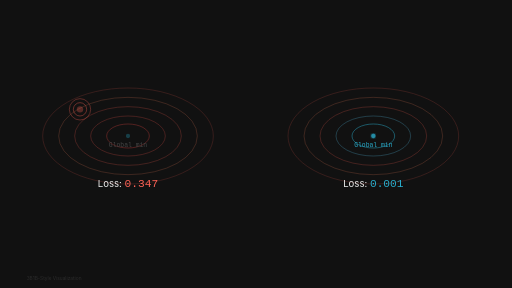
t = 0.00 s
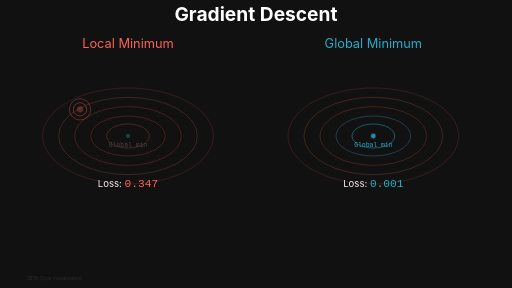
t = 1.88 s
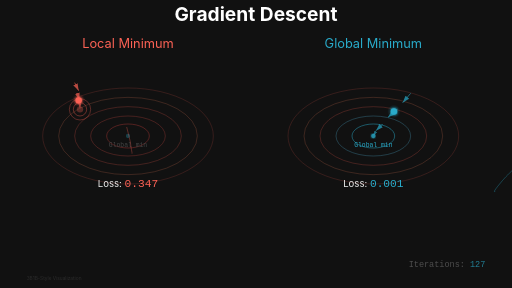
t = 4.00 s
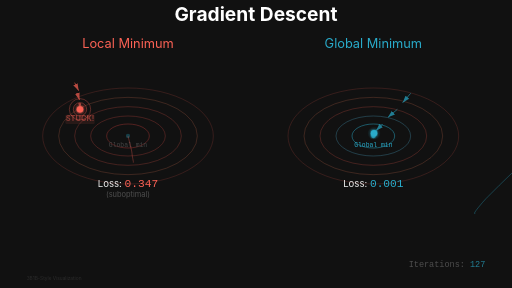
t = 5.75 s
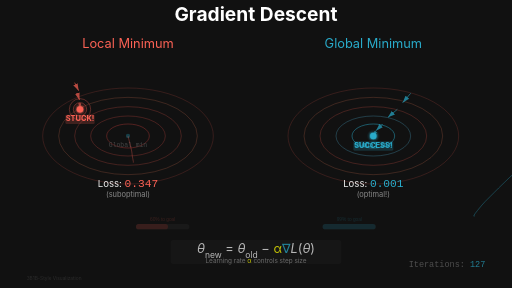
t = 7.60 s
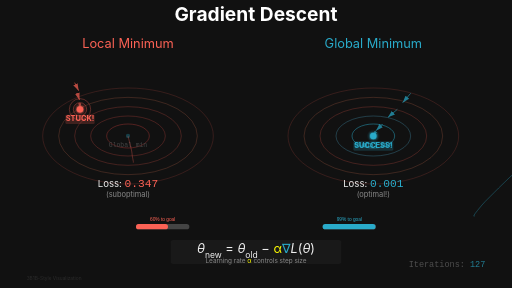
t = 9.50 s

The animated SVG that drew these frames (rendered in a browser with its animation timeline set to each time). Animation: 24 SMIL elements (animate=22,animateMotion=2); one cycle of 9.50 s, repeats indefinitely.

<svg xmlns="http://www.w3.org/2000/svg" viewBox="0 0 1920 1080" width="1920" height="1080">
  <!-- 3Blue1Brown Style Gradient Descent Animation -->
  <!-- Dark background -->
  <defs>
    <!-- Color gradients matching 3B1B palette -->
    <linearGradient id="lossGradient" x1="0%" y1="0%" x2="0%" y2="100%">
      <stop offset="0%" style="stop-color:#FC6255;stop-opacity:1">
        <animate attributeName="stop-opacity" values="1;0.8;1" dur="3s" repeatCount="indefinite"/>
      </stop>
      <stop offset="50%" style="stop-color:#E07856;stop-opacity:1"/>
      <stop offset="100%" style="stop-color:#29ABCA;stop-opacity:1">
        <animate attributeName="stop-opacity" values="1;0.8;1" dur="3s" repeatCount="indefinite"/>
      </stop>
    </linearGradient>

    <radialGradient id="glowBlue" cx="50%" cy="50%" r="50%">
      <stop offset="0%" style="stop-color:#29ABCA;stop-opacity:0.8"/>
      <stop offset="100%" style="stop-color:#29ABCA;stop-opacity:0"/>
    </radialGradient>

    <radialGradient id="glowRed" cx="50%" cy="50%" r="50%">
      <stop offset="0%" style="stop-color:#FC6255;stop-opacity:0.8"/>
      <stop offset="100%" style="stop-color:#FC6255;stop-opacity:0"/>
    </radialGradient>

    <!-- Motion blur filter -->
    <filter id="motionBlur">
      <feGaussianBlur in="SourceGraphic" stdDeviation="2,0"/>
    </filter>

    <!-- Glow effect -->
    <filter id="glow">
      <feGaussianBlur stdDeviation="4" result="coloredBlur"/>
      <feMerge>
        <feMergeNode in="coloredBlur"/>
        <feMergeNode in="SourceGraphic"/>
      </feMerge>
    </filter>

    <!-- Arrow marker -->
    <marker id="arrowBlue" markerWidth="10" markerHeight="10" refX="9" refY="3" orient="auto" markerUnits="strokeWidth">
      <path d="M0,0 L0,6 L9,3 z" fill="#29ABCA"/>
    </marker>

    <marker id="arrowRed" markerWidth="10" markerHeight="10" refX="9" refY="3" orient="auto" markerUnits="strokeWidth">
      <path d="M0,0 L0,6 L9,3 z" fill="#FC6255"/>
    </marker>
  </defs>

  <!-- Background -->
  <rect width="1920" height="1080" fill="#111111"/>

  <!-- Title -->
  <g id="title" opacity="0">
    <text x="960" y="80" font-family="'SF Pro Display', 'Lato', sans-serif" font-size="72" font-weight="bold" fill="#FFFFFF" text-anchor="middle">
      Gradient Descent
    </text>
    <animate attributeName="opacity" from="0" to="1" begin="0s" dur="0.8s" fill="freeze"/>
  </g>

  <!-- Main container for dual comparison -->
  <g id="mainContent">
    <!-- LEFT PANEL: Local Minimum (Red - Stuck) -->
    <g id="leftPanel" transform="translate(100, 150)">
      <!-- Panel label -->
      <text x="380" y="30" font-family="'SF Pro Display', sans-serif" font-size="48" fill="#FC6255" text-anchor="middle" opacity="0">
        Local Minimum
        <animate attributeName="opacity" from="0" to="1" begin="1s" dur="0.6s" fill="freeze"/>
      </text>

      <!-- 3D Contour plot -->
      <g id="leftContour" transform="translate(0, 60)">
        <!-- Contour levels (from high to low loss) -->
        <ellipse cx="380" cy="300" rx="320" ry="180" fill="none" stroke="#FC6255" stroke-width="2" opacity="0.3"/>
        <ellipse cx="380" cy="300" rx="260" ry="145" fill="none" stroke="#E07856" stroke-width="2" opacity="0.4"/>
        <ellipse cx="380" cy="300" rx="200" ry="110" fill="none" stroke="#CF5044" stroke-width="2" opacity="0.5"/>
        <ellipse cx="380" cy="300" rx="140" ry="75" fill="none" stroke="#B8423C" stroke-width="2" opacity="0.6"/>
        <ellipse cx="380" cy="300" rx="80" ry="45" fill="none" stroke="#A13433" stroke-width="2.5" opacity="0.7"/>

        <!-- Local minimum point (trap) -->
        <circle cx="200" cy="200" r="40" fill="none" stroke="#FC6255" stroke-width="2" opacity="0.6"/>
        <circle cx="200" cy="200" r="25" fill="none" stroke="#FC6255" stroke-width="2" opacity="0.7"/>
        <circle cx="200" cy="200" r="12" fill="#FC6255" opacity="0.3"/>

        <!-- Global minimum indicator (unreachable) -->
        <circle cx="380" cy="300" r="8" fill="#29ABCA" opacity="0.3"/>
        <text x="380" y="340" font-family="monospace" font-size="24" fill="#444444" text-anchor="middle">Global min</text>

        <!-- Gradient vectors along the path -->
        <g id="leftGradientVectors" opacity="0">
          <line x1="180" y1="100" x2="195" y2="130" stroke="#FC6255" stroke-width="3" marker-end="url(#arrowRed)" opacity="0.7"/>
          <line x1="190" y1="140" x2="198" y2="165" stroke="#FC6255" stroke-width="3" marker-end="url(#arrowRed)" opacity="0.7"/>
          <line x1="199" y1="175" x2="200" y2="195" stroke="#FC6255" stroke-width="2" marker-end="url(#arrowRed)" opacity="0.6"/>
          <animate attributeName="opacity" from="0" to="1" begin="3s" dur="0.5s" fill="freeze"/>
        </g>

        <!-- Ball with trail (descending to local min) -->
        <g id="leftBall">
          <!-- Motion trail -->
          <path d="M 180,100 Q 185,120 190,140 T 195,165 T 198,185 T 200,200"
                fill="none" stroke="#FC6255" stroke-width="3" opacity="0.4" stroke-dasharray="1500" stroke-dashoffset="1500">
            <animate attributeName="stroke-dashoffset" from="1500" to="0" begin="2s" dur="3s" fill="freeze"/>
          </path>

          <!-- Ball with glow -->
          <circle cx="0" cy="0" r="25" fill="url(#glowRed)" opacity="0">
            <animate attributeName="opacity" from="0" to="0.6" begin="2s" dur="0.3s" fill="freeze"/>
          </circle>
          <circle cx="0" cy="0" r="12" fill="#FC6255" filter="url(#glow)" opacity="0">
            <animate attributeName="opacity" from="0" to="1" begin="2s" dur="0.3s" fill="freeze"/>
          </circle>

          <!-- Ball position animation -->
          <animateMotion dur="3s" begin="2s" fill="freeze" path="M 180,100 Q 185,120 190,140 T 195,165 T 198,185 T 200,200"/>
        </g>

        <!-- "STUCK!" indicator -->
        <g id="leftStuckLabel" opacity="0">
          <rect x="145" y="220" width="110" height="35" fill="#FC6255" opacity="0.2" rx="5"/>
          <text x="200" y="245" font-family="'SF Pro Display', sans-serif" font-size="28" font-weight="bold" fill="#FC6255" text-anchor="middle">STUCK!</text>
          <animate attributeName="opacity" from="0" to="1" begin="5.5s" dur="0.5s" fill="freeze"/>
        </g>
      </g>

      <!-- Loss value display -->
      <g id="leftLossDisplay" transform="translate(0, 550)">
        <text x="380" y="0" font-family="'SF Pro Display', sans-serif" font-size="36" fill="#EEEEEE" text-anchor="middle">
          Loss: <tspan font-family="'SF Mono', monospace" fill="#FC6255" font-size="42">0.347</tspan>
        </text>
        <text x="380" y="40" font-family="'SF Pro Display', sans-serif" font-size="28" fill="#888888" text-anchor="middle" opacity="0">
          (suboptimal)
          <animate attributeName="opacity" from="0" to="1" begin="5.5s" dur="0.5s" fill="freeze"/>
        </text>
      </g>
    </g>

    <!-- RIGHT PANEL: Global Minimum (Blue - Success) -->
    <g id="rightPanel" transform="translate(1020, 150)">
      <!-- Panel label -->
      <text x="380" y="30" font-family="'SF Pro Display', sans-serif" font-size="48" fill="#29ABCA" text-anchor="middle" opacity="0">
        Global Minimum
        <animate attributeName="opacity" from="0" to="1" begin="1s" dur="0.6s" fill="freeze"/>
      </text>

      <!-- 3D Contour plot -->
      <g id="rightContour" transform="translate(0, 60)">
        <!-- Contour levels (smooth descent) -->
        <ellipse cx="380" cy="300" rx="320" ry="180" fill="none" stroke="#FC6255" stroke-width="2" opacity="0.3"/>
        <ellipse cx="380" cy="300" rx="260" ry="145" fill="none" stroke="#E07856" stroke-width="2" opacity="0.4"/>
        <ellipse cx="380" cy="300" rx="200" ry="110" fill="none" stroke="#CF5044" stroke-width="2" opacity="0.5"/>
        <ellipse cx="380" cy="300" rx="140" ry="75" fill="none" stroke="#4A9EBE" stroke-width="2" opacity="0.6"/>
        <ellipse cx="380" cy="300" rx="80" ry="45" fill="none" stroke="#29ABCA" stroke-width="2.5" opacity="0.7"/>

        <!-- Global minimum point -->
        <circle cx="380" cy="300" r="8" fill="#29ABCA" opacity="0.8" filter="url(#glow)"/>
        <text x="380" y="340" font-family="monospace" font-size="24" fill="#29ABCA" text-anchor="middle">Global min</text>

        <!-- Gradient vectors along the path -->
        <g id="rightGradientVectors" opacity="0">
          <line x1="520" y1="140" x2="490" y2="175" stroke="#29ABCA" stroke-width="3" marker-end="url(#arrowBlue)" opacity="0.7"/>
          <line x1="470" y1="200" x2="435" y2="230" stroke="#29ABCA" stroke-width="3" marker-end="url(#arrowBlue)" opacity="0.7"/>
          <line x1="415" y1="255" x2="390" y2="280" stroke="#29ABCA" stroke-width="3" marker-end="url(#arrowBlue)" opacity="0.7"/>
          <line x1="385" y1="290" x2="380" y2="298" stroke="#29ABCA" stroke-width="2" marker-end="url(#arrowBlue)" opacity="0.6"/>
          <animate attributeName="opacity" from="0" to="1" begin="3s" dur="0.5s" fill="freeze"/>
        </g>

        <!-- Ball with trail (descending to global min) -->
        <g id="rightBall">
          <!-- Motion trail -->
          <path d="M 550,120 Q 510,155 470,195 T 420,245 T 390,280 T 380,300"
                fill="none" stroke="#29ABCA" stroke-width="3" opacity="0.4" stroke-dasharray="2000" stroke-dashoffset="2000">
            <animate attributeName="stroke-dashoffset" from="2000" to="0" begin="2s" dur="4s" fill="freeze"/>
          </path>

          <!-- Ball with glow -->
          <circle cx="0" cy="0" r="25" fill="url(#glowBlue)" opacity="0">
            <animate attributeName="opacity" from="0" to="0.6" begin="2s" dur="0.3s" fill="freeze"/>
          </circle>
          <circle cx="0" cy="0" r="12" fill="#29ABCA" filter="url(#glow)" opacity="0">
            <animate attributeName="opacity" from="0" to="1" begin="2s" dur="0.3s" fill="freeze"/>
          </circle>

          <!-- Ball position animation -->
          <animateMotion dur="4s" begin="2s" fill="freeze" path="M 550,120 Q 510,155 470,195 T 420,245 T 390,280 T 380,300"/>
        </g>

        <!-- "SUCCESS!" indicator -->
        <g id="rightSuccessLabel" opacity="0">
          <rect x="305" y="320" width="150" height="35" fill="#29ABCA" opacity="0.2" rx="5"/>
          <text x="380" y="345" font-family="'SF Pro Display', sans-serif" font-size="28" font-weight="bold" fill="#29ABCA" text-anchor="middle">SUCCESS!</text>
          <animate attributeName="opacity" from="0" to="1" begin="6.5s" dur="0.5s" fill="freeze"/>
        </g>
      </g>

      <!-- Loss value display -->
      <g id="rightLossDisplay" transform="translate(0, 550)">
        <text x="380" y="0" font-family="'SF Pro Display', sans-serif" font-size="36" fill="#EEEEEE" text-anchor="middle">
          Loss: <tspan font-family="'SF Mono', monospace" fill="#29ABCA" font-size="42">0.001</tspan>
        </text>
        <text x="380" y="40" font-family="'SF Pro Display', sans-serif" font-size="28" fill="#888888" text-anchor="middle" opacity="0">
          (optimal!)
          <animate attributeName="opacity" from="0" to="1" begin="6.5s" dur="0.5s" fill="freeze"/>
        </text>
      </g>
    </g>
  </g>

  <!-- Formula overlay -->
  <g id="formula" transform="translate(960, 950)" opacity="0">
    <rect x="-320" y="-50" width="640" height="90" fill="#1A1A1A" opacity="0.9" rx="10"/>
    <text x="0" y="0" font-family="'SF Pro Display', sans-serif" font-size="48" fill="#EEEEEE" text-anchor="middle">
      <tspan font-style="italic">θ</tspan><tspan baseline-shift="sub" font-size="32">new</tspan> =
      <tspan font-style="italic">θ</tspan><tspan baseline-shift="sub" font-size="32">old</tspan> −
      <tspan fill="#FFFF00">α</tspan><tspan fill="#29ABCA">∇</tspan><tspan font-style="italic">L</tspan>(<tspan font-style="italic">θ</tspan>)
    </text>
    <text x="0" y="35" font-family="'SF Pro Display', sans-serif" font-size="24" fill="#888888" text-anchor="middle">
      Learning rate <tspan fill="#FFFF00">α</tspan> controls step size
    </text>
    <animate attributeName="opacity" from="0" to="1" begin="7s" dur="0.8s" fill="freeze"/>
  </g>

  <!-- Convergence comparison bars -->
  <g id="convergenceComparison" transform="translate(960, 840)" opacity="0">
    <!-- Left bar (stuck) -->
    <rect x="-450" y="0" width="200" height="20" fill="#444444" rx="10"/>
    <rect x="-450" y="0" width="120" height="20" fill="#FC6255" rx="10">
      <animate attributeName="width" from="0" to="120" begin="8s" dur="1s" fill="freeze"/>
    </rect>
    <text x="-350" y="-10" font-family="sans-serif" font-size="18" fill="#FC6255" text-anchor="middle">60% to goal</text>

    <!-- Right bar (success) -->
    <rect x="250" y="0" width="200" height="20" fill="#444444" rx="10"/>
    <rect x="250" y="0" width="198" height="20" fill="#29ABCA" rx="10">
      <animate attributeName="width" from="0" to="198" begin="8s" dur="1.5s" fill="freeze"/>
    </rect>
    <text x="350" y="-10" font-family="sans-serif" font-size="18" fill="#29ABCA" text-anchor="middle">99% to goal</text>

    <animate attributeName="opacity" from="0" to="1" begin="7.5s" dur="0.6s" fill="freeze"/>
  </g>

  <!-- Iteration counter (ambient animation) -->
  <g id="iterationCounter" transform="translate(1820, 1000)" opacity="0">
    <text x="0" y="0" font-family="'SF Mono', monospace" font-size="32" fill="#666666" text-anchor="end">
      Iterations: <tspan id="iterCount" fill="#29ABCA">127</tspan>
    </text>
    <animate attributeName="opacity" from="0" to="0.7" begin="2s" dur="0.5s" fill="freeze"/>
  </g>

  <!-- 3Blue1Brown style watermark -->
  <g id="watermark" opacity="0.3">
    <text x="100" y="1050" font-family="'SF Pro Display', sans-serif" font-size="18" fill="#666666">
      3B1B-Style Visualization
    </text>
  </g>
</svg>
